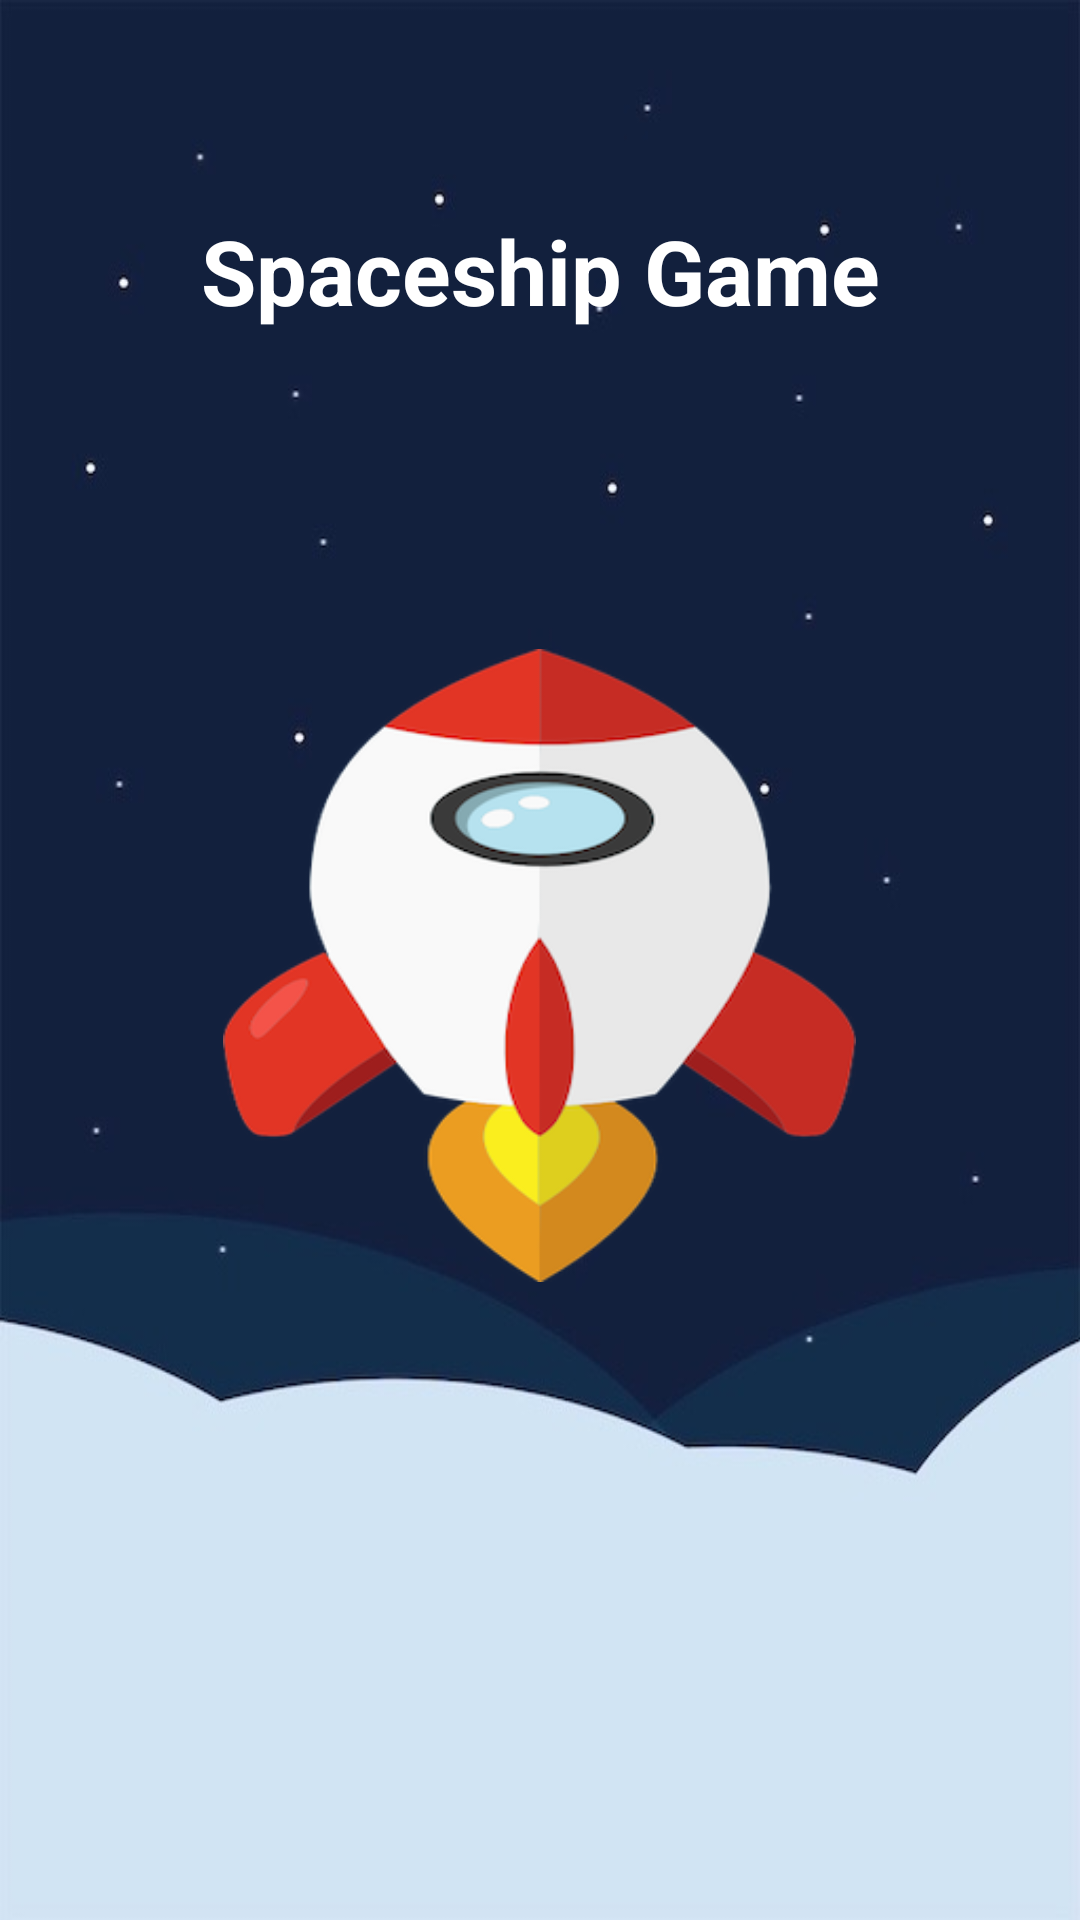

Produce the Android XML layout that renders to this screen, including the resource entries it uses.
<!-- AndroidManifest.xml: application theme Theme.TheSpaceshipGame -->
<!-- res/layout/activity_splash_screen.xml -->
<?xml version="1.0" encoding="utf-8"?>
<RelativeLayout xmlns:android="http://schemas.android.com/apk/res/android"
    xmlns:app="http://schemas.android.com/apk/res-auto"
    xmlns:tools="http://schemas.android.com/tools"
    android:layout_width="match_parent"
    android:layout_height="match_parent"
    android:background="@drawable/space_bg5"
    tools:context=".SplashScreen">


    <TextView
        android:id="@+id/gameName"
        android:layout_width="match_parent"
        android:layout_height="match_parent"
        android:layout_marginTop="70dp"
        android:gravity="center_horizontal"
        android:text="Spaceship Game"
        android:textAlignment="center"
        android:textColor="@color/white"
        android:textSize="30sp"
        android:textStyle="bold"/>

    <ImageView
        android:id="@+id/splashImage"
        android:layout_width="211dp"
        android:layout_height="375dp"
        android:layout_below="@id/gameName"
        android:layout_centerHorizontal="true"
        android:layout_marginTop="-506dp"
        android:contentDescription="@string/app_name"
        android:src="@drawable/splashscreen_spaceship" />


</RelativeLayout>
<!-- resources referenced by this layout -->
<resources>
  <!-- drawable space_bg5: jpeg bitmap (drawable-v24, 21346 bytes) -->
  <!-- drawable splashscreen_spaceship: png bitmap (drawable-v24, 43749 bytes) -->
  <string name="app_name">The Spaceship Game</string>
  <style name="Theme.TheSpaceshipGame" parent="Theme.AppCompat.Light.NoActionBar">
          
          <item name="colorPrimary">@color/purple_500</item>
          <item name="colorPrimaryVariant">@color/purple_700</item>
          <item name="colorOnPrimary">@color/white</item>
          
          <item name="colorSecondary">@color/teal_200</item>
          <item name="colorSecondaryVariant">@color/teal_700</item>
          <item name="colorOnSecondary">@color/black</item>
          
          <item name="android:statusBarColor" tools:targetApi="l">?attr/colorPrimaryVariant</item>
          
      </style>
  <!-- not gathered from this repository: default colours our renderer supplied (Android Studio template values) -->
  <color name="purple_500">#FF6200EE</color>
  <color name="purple_700">#FF3700B3</color>
  <color name="teal_200">#FF03DAC5</color>
  <color name="teal_700">#FF018786</color>
  <color name="black">#FF000000</color>
  <color name="white">#FFFFFFFF</color>
</resources>
